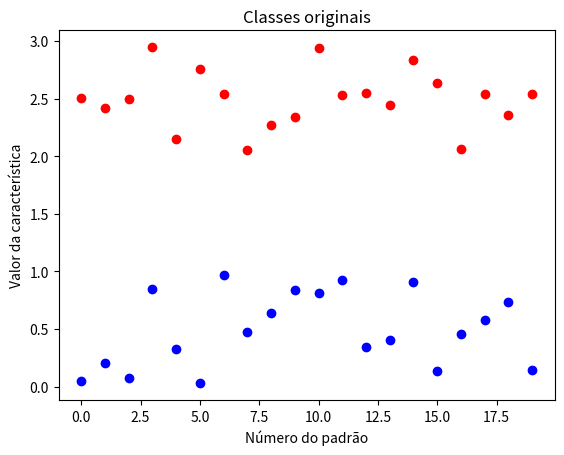
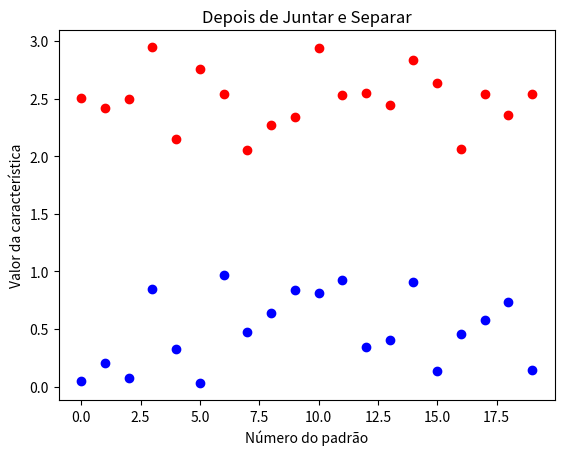

Python code for these plots, in order:
"""
Respostas de questões sobre Python para a Unidade Curricular "Engenharia Médica Aplicada"
Instituto de Ciência e Tecnologia
Universidade Federal de São Paulo
@author: Adenauer G. CASALI (casali@unifesp.br)
"""

## Este código responde algumas das principais questões dos alunos envolvendo
#métodos e bibliotecas em Python para a solução das atividades 
#práticas do curso. Será atualizado na medida em que questões forem
#surgindo. 


#%% Bibliotecas necessárias:
import numpy as np
import matplotlib.pyplot as plt

#ÍNDICE:
#Q1 - indexar arrays em python (linha 24)
#Q2 - separar classes juntas com o reshape (linha 88)
#Q3 - juntar e separar classes com número variável de classes e características (linha 134)


#%% Q1 - Questão sobre indexação de arrays em python:

#Em aprendizado de máquina é muito comum trabalharmos com
#uma matriz de dados no formato "Características x Padrões" 
# e com um vetor de classes para cada um dos padrões contidos nos dados.
#Por exemplo, suponha que esta seja a matriz de dados
#no formato "Característica x Padrões"
Dados = np.random.rand(5,20)
#E suponha que este seja o vetor com as classes:
classes = np.random.permutation(np.hstack((np.ones([13]), np.zeros([7]))))
#no qual temos 7 padrões com classes =0 e 13 com classes =1. 

#Note que o array com as classes tem um formato de vetor (unidimensional): 
print(np.shape(classes))
#Muitas vezes, porém, o vetor de classes tem uma dimensão do tipo 1 x 20
#ou 20 x 1. Nestes casos, a dimensão "1" será inútil (vazia) e 
# poderá gerar problemas se você não souber lidar com ela. 
# Se esse for o caso, você pode eliminar esta dimensão extra com o 
# commando "squeeze" assim.
classes=np.squeeze(classes)

#Muito bem, considerando o array unidimensional "classes", suponha
# que você queira selecionar apenas os padrões que pertencem
#à classe =0. Você não precisa usar loops para isso! 
# Veja como fazer abaixo:
#O seguinte comando
classes==0
#retorna um array de verdadeiros ou falsos, onde os verdadeiros
# estão localizados nas posições correspondentes aos padrões em 
# que a classe é igual à 0.
#Para extrair estes padrões, você pode usar este vetor lógico como
#um indexador da matriz:
Dados_classe0 = Dados[:,classes==0]
#Note que estamos usando classes==0 na segunda dimensão da matriz
# Dados, pois é nesta dimensão que estão os padrões. 
# Veja que a dimensão da matriz resultante,
np.shape(Dados_classe0)
#é de características por padrões, mas apenas com os padrões 
# dos quais a classe é zero!
#Se você quiser selecionar os padrões com classe 1 é só fazer o
# mesmo procedimento, substituindo 0 por 1:
Dados_classe1 = Dados[:,classes==1]
#Fácil, não?

#Agora suponha que você quer juntar os padrões novamente. 
#Há várias formas de se fazer isso, mas caso você queira preservar 
#as posições das classes (tal que o vetor "classes" continue
# válido), você pode fazer assim: primeiro crie uma matriz com zeros
#na dimensão correta:
Dados_juntos=np.zeros_like(Dados)
#E agora preencha a matriz com os dados de cada classe usando o
#teste lógico como indexador:
Dados_juntos[:,classes==0]=Dados_classe0
Dados_juntos[:,classes==1]=Dados_classe1

#Esta nova matriz corresponde à mesma matriz com os dados originais?
print(np.array_equal(Dados_juntos,Dados))
#Sim! É assim que podemos facilmente separar e juntar classes de 
# padrões.





# %%Q2 - Questão sobre mudanças das dimensões em arrays:

#Por vezes queremos transformar uma matriz bidimensional em
# um vetor. Por exemplo, imagine que você tem uma matriz Nc x Np que 
# corresponde a uma determinada características calculada em um certo 
# número Np de padrões e um certo número Nc de classes, como esta:
CaracteristicaUnica=np.concatenate((np.random.rand(1,20), np.random.rand(1,20)+2))
#Verifique as dimensões:
(Nc,Np)=np.shape(CaracteristicaUnica)
print('A matriz tem '+str(Np)+' padrões em '+str(Nc)+' classes')

#Vamos fazer um gráfico para visualizar as classes:
plt.figure()
plt.plot(CaracteristicaUnica[0,:],'ob')
plt.plot(CaracteristicaUnica[1,:],'or')
plt.xlabel('Número do padrão')
plt.ylabel('Valor da característica')
plt.title('Classes originais')
plt.show()

#Agora suponha que você queira juntar as classes em um vetor unidimensional
#mas sem perder informação de onde elas estão. 
#Para isso, você pode usar o comando reshape:
CaracteristicaUnica_classesjuntas=CaracteristicaUnica.reshape(Nc*Np,)
#Note que o input do reshape é a dimensão dos dados que será neste
#exemplo de um elemento unidimensional (40,) com todos os 40 padroes 
#juntos.
print(np.shape(CaracteristicaUnica_classesjuntas))

#Agora como separar as classes de volta? Use o reshape (veja a 
# diferença nos itens entre parênteses, agora a matriz será 2 x 20):
CaracteristicaUnica_classesseparadas=CaracteristicaUnica_classesjuntas.reshape(Nc,Np)
print(np.shape(CaracteristicaUnica_classesseparadas))

#Será que as classes foram misturadas? Vamos conferir fazendo o 
#mesmo gráfico de antes:
plt.figure()
plt.plot(CaracteristicaUnica_classesseparadas[0,:],'ob')
plt.plot(CaracteristicaUnica_classesseparadas[1,:],'or')
plt.xlabel('Número do padrão')
plt.ylabel('Valor da característica')
plt.title('Depois de Juntar e Separar')
plt.show()



#%% Q3 - Questão sobre juntar e separar múltiplas classes em matrizes.

#A melhor forma de trabalhar com dados em Aprendizado de Máquina
#Supervisionado é usar uma matriz contendo todos os padrões
#de todas as características e um vetor com a informação das classes.
#Mas por vezes partimos de classes separadas e precisamos juntar e separá-las
# com flexibilidade. 
#Para ver como fazer isso, siga os passos abaixo,

#Suponha que tenhamos 3 classes distintas com 5 características e 90 padrões no total:
classe0 = np.random.rand(5,20)
classe1 = np.random.rand(5,30)
classe2 = np.random.rand(5,40)
 

#Vamos juntar as três classes. Para isso, vamos definir uma função que
# poderá ser usada em outros problemas do curso se necessário:

def juntar(dados):
    #Nesta função, a variável "dados" deve ser uma lista de classes. 
    # Cada elemento da lista corresponde
    #a um array com padrões x características (formato N x L), onde L é fixo
    #para todas as classes.
    #A função retorna uma matriz padrões x características, contendo 
    # todos os padrões de todas as classes e um vetor contendo o número da 
    # classe de cada padrão.

    Nc=len(dados) #número de classes
    #verificando se as dimensões estão corretas:
    L=np.unique([np.size(s,axis=1) for s in dados]) #número de características
    if len(L)>1:
        print('ERRO: todas classes devem ter o mesmo número de características!')

    dados_todos=dados[0]
    classes_todos=np.zeros(np.size(dados[0],axis=0),)
    for i in range(1,Nc):
        dados_todos=np.concatenate((dados_todos,dados[i]))
        classes_todos=np.concatenate((classes_todos,i+np.zeros(np.size(dados[i],axis=0),)))
    return dados_todos,classes_todos

#Para usar esta função, vamos colocar cada classe dentro de uma lista. 
#Note que a função exige dados no formao padrões x características, mas nossas 
# classes estão no formato características x padrões. Então 
#precisamos também transpor as matrizes (método "T"):
dados=[]
dados.append(classe0.T)
dados.append(classe1.T)
dados.append(classe2.T)

#Agora vamos chamar a função para juntar as classes:
dados_todos,classes_todos=juntar(dados)

#Veja a dimensão do output com os dados:
print(np.shape(dados_todos))
#Ou seja, temos os padrões de todas as classes juntos na primeira dimensão.

#Note que as classes estão no vetor "classes_todos":
print(np.shape(classes_todos))

#Com as classes juntas podemos, por exemplo, normalizar as características ou
#realizar outros procedimentos. 

#E se for necessário separá-las novamente, basta usar a técnica vista na Q1 acima:
dados_classe0=dados_todos[classes_todos==0,:]
dados_classe1=dados_todos[classes_todos==1,:]
dados_classe2=dados_todos[classes_todos==2,:]

#Veja como, após transpormos as matrizes, obtemos os dados separados corretamente, 
# exatamente como as classes originais:
print(np.array_equal(dados_classe0.T,classe0))
print(np.array_equal(dados_classe1.T,classe1))
print(np.array_equal(dados_classe2.T,classe2))


